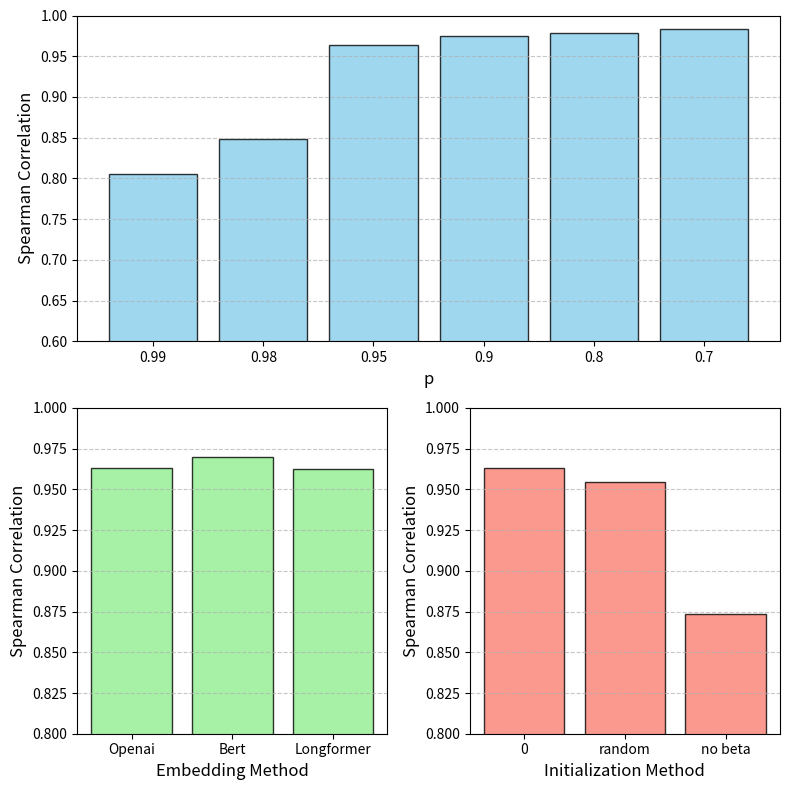

The script that saved this image:
import matplotlib.pyplot as plt
import matplotlib.gridspec as gridspec


fig = plt.figure(figsize=(8, 8))  # 整体画布大小
gs = gridspec.GridSpec(2, 2, height_ratios=[1, 1], width_ratios=[1, 1])

# 第一个子图：第一行合并两列
ax1 = fig.add_subplot(gs[0, :])  
categories1 = ['0.99', '0.98', '0.95', '0.9', '0.8', '0.7']
values1 = [0.805440901, 0.848217636, 0.963227017, 0.974296435, 0.978611632, 0.983114447]
# 绘制柱状图
ax1.bar(categories1, values1, color='skyblue', edgecolor='black', alpha=0.8)
# ax1.set_title('Spearman Correlation vs. p', fontsize=14, fontweight='bold')
ax1.set_xlabel('p', fontsize=12)
ax1.set_ylabel('Spearman Correlation', fontsize=12)
ax1.set_ylim(0.6, 1.0)
ax1.grid(axis='y', linestyle='--', alpha=0.7)


ax2 = fig.add_subplot(gs[1, 0])  
categories2 = ['Openai', 'Bert', 'Longformer']
values2 = [0.963227017, 0.969981238, 0.9622889305816135]
# 绘制柱状图
ax2.bar(categories2, values2, color='lightgreen', edgecolor='black', alpha=0.8)
# ax2.set_title('Spearman Correlation vs. Embedding Method', fontsize=14, fontweight='bold')
ax2.set_xlabel('Embedding Method', fontsize=12)
ax2.set_ylabel('Spearman Correlation', fontsize=12)
ax2.set_ylim(0.8, 1.0)
ax2.grid(axis='y', linestyle='--', alpha=0.7)


ax3 = fig.add_subplot(gs[1, 1])  
# 全 0 初始化，标准正态分布随机初始化，木有 beta
categories3 = ['0', 'random', 'no beta']  
values3 = [0.963227017, 0.954409006, 0.873733583]
# 绘制柱状图
ax3.bar(categories3, values3, color='salmon', edgecolor='black', alpha=0.8)
# ax3.set_title('Spearman Correlation vs. Initialization Method', fontsize=14, fontweight='bold')
ax3.set_xlabel('Initialization Method', fontsize=12)
ax3.set_ylabel('Spearman Correlation', fontsize=12)
ax3.set_ylim(0.8, 1.0)
ax3.grid(axis='y', linestyle='--', alpha=0.7)


plt.tight_layout()
plt.show()